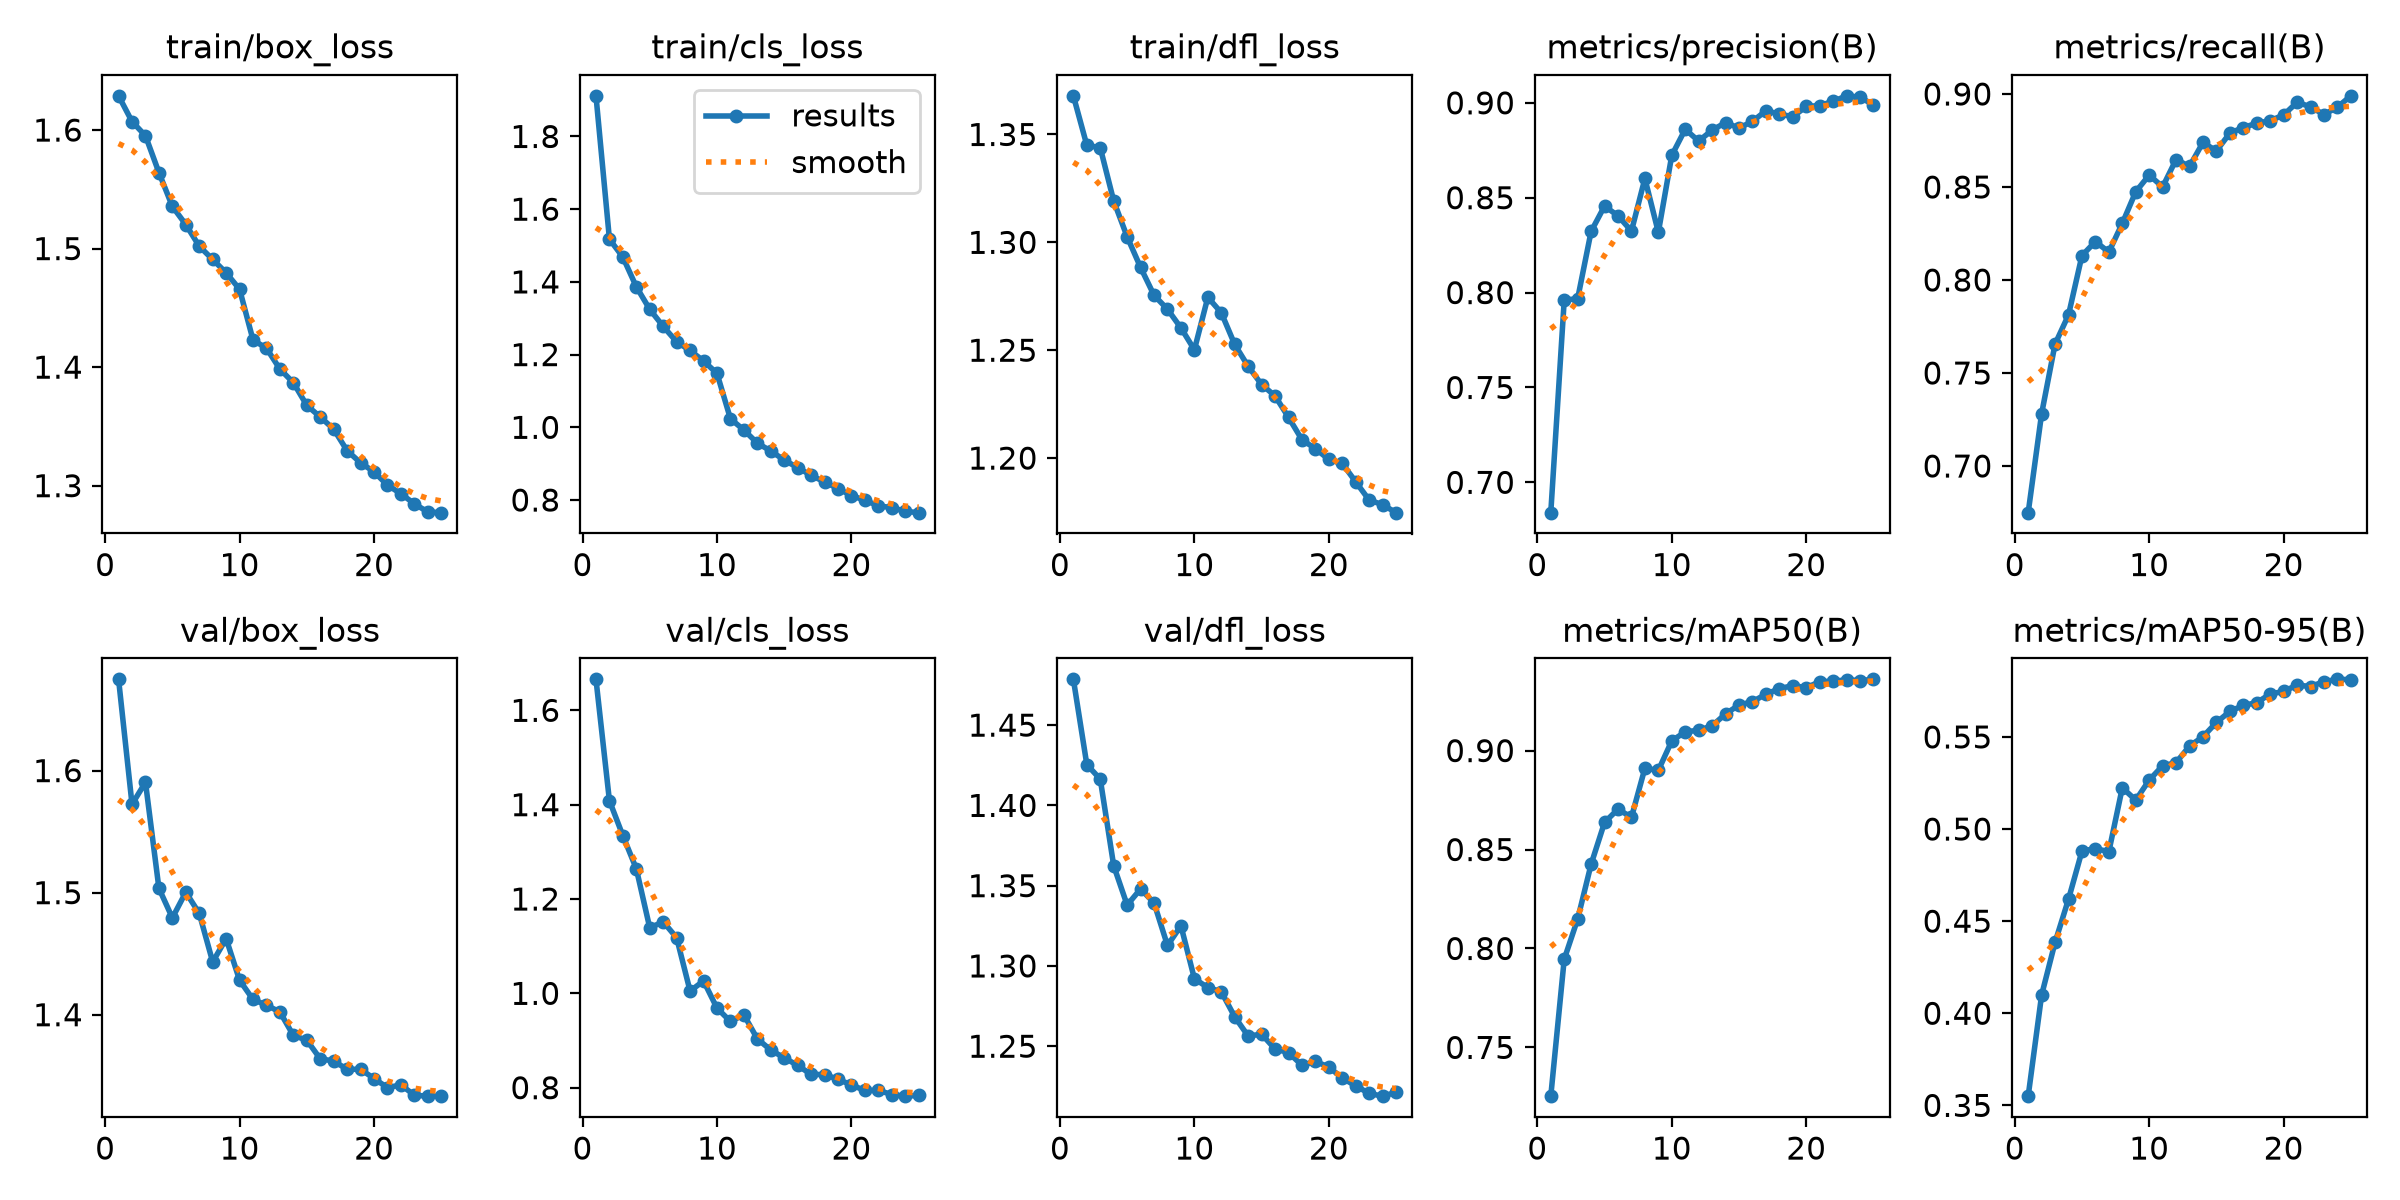

The table this chart was drawn from, first rows:
epoch, time, train/box_loss, train/cls_loss, train/dfl_loss, metrics/precision(B), metrics/recall(B), metrics/mAP50(B), metrics/mAP50-95(B), val/box_loss, val/cls_loss, val/dfl_loss, lr/pg0, lr/pg1, lr/pg2
1, 234.3, 1.629, 1.912, 1.368, 0.684, 0.6749, 0.7254, 0.355, 1.675, 1.666, 1.479, 0.0005551, 0.0005551, 0.0005551
2, 377.4, 1.607, 1.518, 1.345, 0.796, 0.7281, 0.7946, 0.4099, 1.572, 1.409, 1.425, 0.001106, 0.001106, 0.001106
3, 518.5, 1.595, 1.468, 1.344, 0.7968, 0.7656, 0.8149, 0.4385, 1.59, 1.334, 1.416, 0.00164, 0.00164, 0.00164
4, 659.5, 1.564, 1.387, 1.319, 0.8322, 0.7812, 0.8426, 0.4619, 1.504, 1.264, 1.362, 0.001609, 0.001609, 0.001609
5, 800.3, 1.536, 1.325, 1.303, 0.8456, 0.8131, 0.8637, 0.488, 1.479, 1.139, 1.338, 0.001565, 0.001565, 0.001565
6, 941.4, 1.52, 1.278, 1.288, 0.8405, 0.8207, 0.8704, 0.4894, 1.5, 1.152, 1.348, 0.001509, 0.001509, 0.001509
7, 1082, 1.502, 1.235, 1.275, 0.8324, 0.815, 0.8663, 0.4877, 1.483, 1.118, 1.339, 0.001443, 0.001443, 0.001443
8, 1223, 1.491, 1.211, 1.269, 0.8601, 0.8305, 0.8911, 0.5224, 1.443, 1.005, 1.313, 0.001367, 0.001367, 0.001367
9, 1367, 1.48, 1.182, 1.26, 0.8318, 0.8474, 0.89, 0.5157, 1.462, 1.026, 1.325, 0.001283, 0.001283, 0.001283
10, 1514, 1.466, 1.148, 1.25, 0.8723, 0.8564, 0.9049, 0.5265, 1.428, 0.9688, 1.292, 0.001192, 0.001192, 0.001192
11, 220.9, 1.423, 1.024, 1.275, 0.8861, 0.85, 0.9095, 0.5343, 1.412, 0.9404, 1.286, 0.001096, 0.001096, 0.001096
12, 384.5, 1.416, 0.9926, 1.267, 0.8798, 0.8648, 0.9103, 0.536, 1.408, 0.9546, 1.284, 0.0009951, 0.0009951, 0.0009951
13, 550.1, 1.398, 0.9566, 1.253, 0.8856, 0.8611, 0.9125, 0.5451, 1.402, 0.9036, 1.268, 0.0008921, 0.0008921, 0.0008921
14, 717.2, 1.387, 0.9349, 1.243, 0.8896, 0.874, 0.9185, 0.5501, 1.383, 0.8798, 1.256, 0.0007883, 0.0007883, 0.0007883
15, 906.1, 1.368, 0.9099, 1.234, 0.8867, 0.8694, 0.9231, 0.5579, 1.379, 0.8633, 1.257, 0.0006852, 0.0006852, 0.0006852
16, 1072, 1.358, 0.8892, 1.229, 0.8902, 0.879, 0.9247, 0.5638, 1.364, 0.8473, 1.248, 0.0005847, 0.0005847, 0.0005847
17, 1238, 1.348, 0.868, 1.219, 0.8958, 0.882, 0.9285, 0.5671, 1.362, 0.8281, 1.246, 0.0004881, 0.0004881, 0.0004881
18, 1402, 1.329, 0.8498, 1.209, 0.8941, 0.8843, 0.9313, 0.5686, 1.355, 0.8279, 1.238, 0.0003971, 0.0003971, 0.0003971
19, 1567, 1.319, 0.8316, 1.204, 0.8927, 0.8856, 0.9328, 0.5733, 1.355, 0.8178, 1.24, 0.0003131, 0.0003131, 0.0003131
20, 1733, 1.312, 0.8121, 1.199, 0.8981, 0.8887, 0.9318, 0.5747, 1.348, 0.8058, 1.237, 0.0002374, 0.0002374, 0.0002374
21, 1905, 1.3, 0.7995, 1.198, 0.8986, 0.8955, 0.9348, 0.5782, 1.34, 0.7941, 1.23, 0.0001712, 0.0001712, 0.0001712
22, 2070, 1.293, 0.7838, 1.189, 0.9008, 0.8931, 0.9351, 0.5774, 1.343, 0.7943, 1.225, 0.0001156, 0.0001156, 0.0001156
23, 2238, 1.285, 0.7793, 1.181, 0.9037, 0.8889, 0.9358, 0.58, 1.334, 0.7855, 1.221, 7.1399e-05, 7.1399e-05, 7.1399e-05
24, 2402, 1.278, 0.7688, 1.178, 0.903, 0.893, 0.9354, 0.5813, 1.333, 0.7821, 1.219, 3.93124e-05, 3.93124e-05, 3.93124e-05
25, 2566, 1.277, 0.7653, 1.175, 0.8989, 0.899, 0.936, 0.5811, 1.333, 0.7835, 1.221, 1.98558e-05, 1.98558e-05, 1.98558e-05
